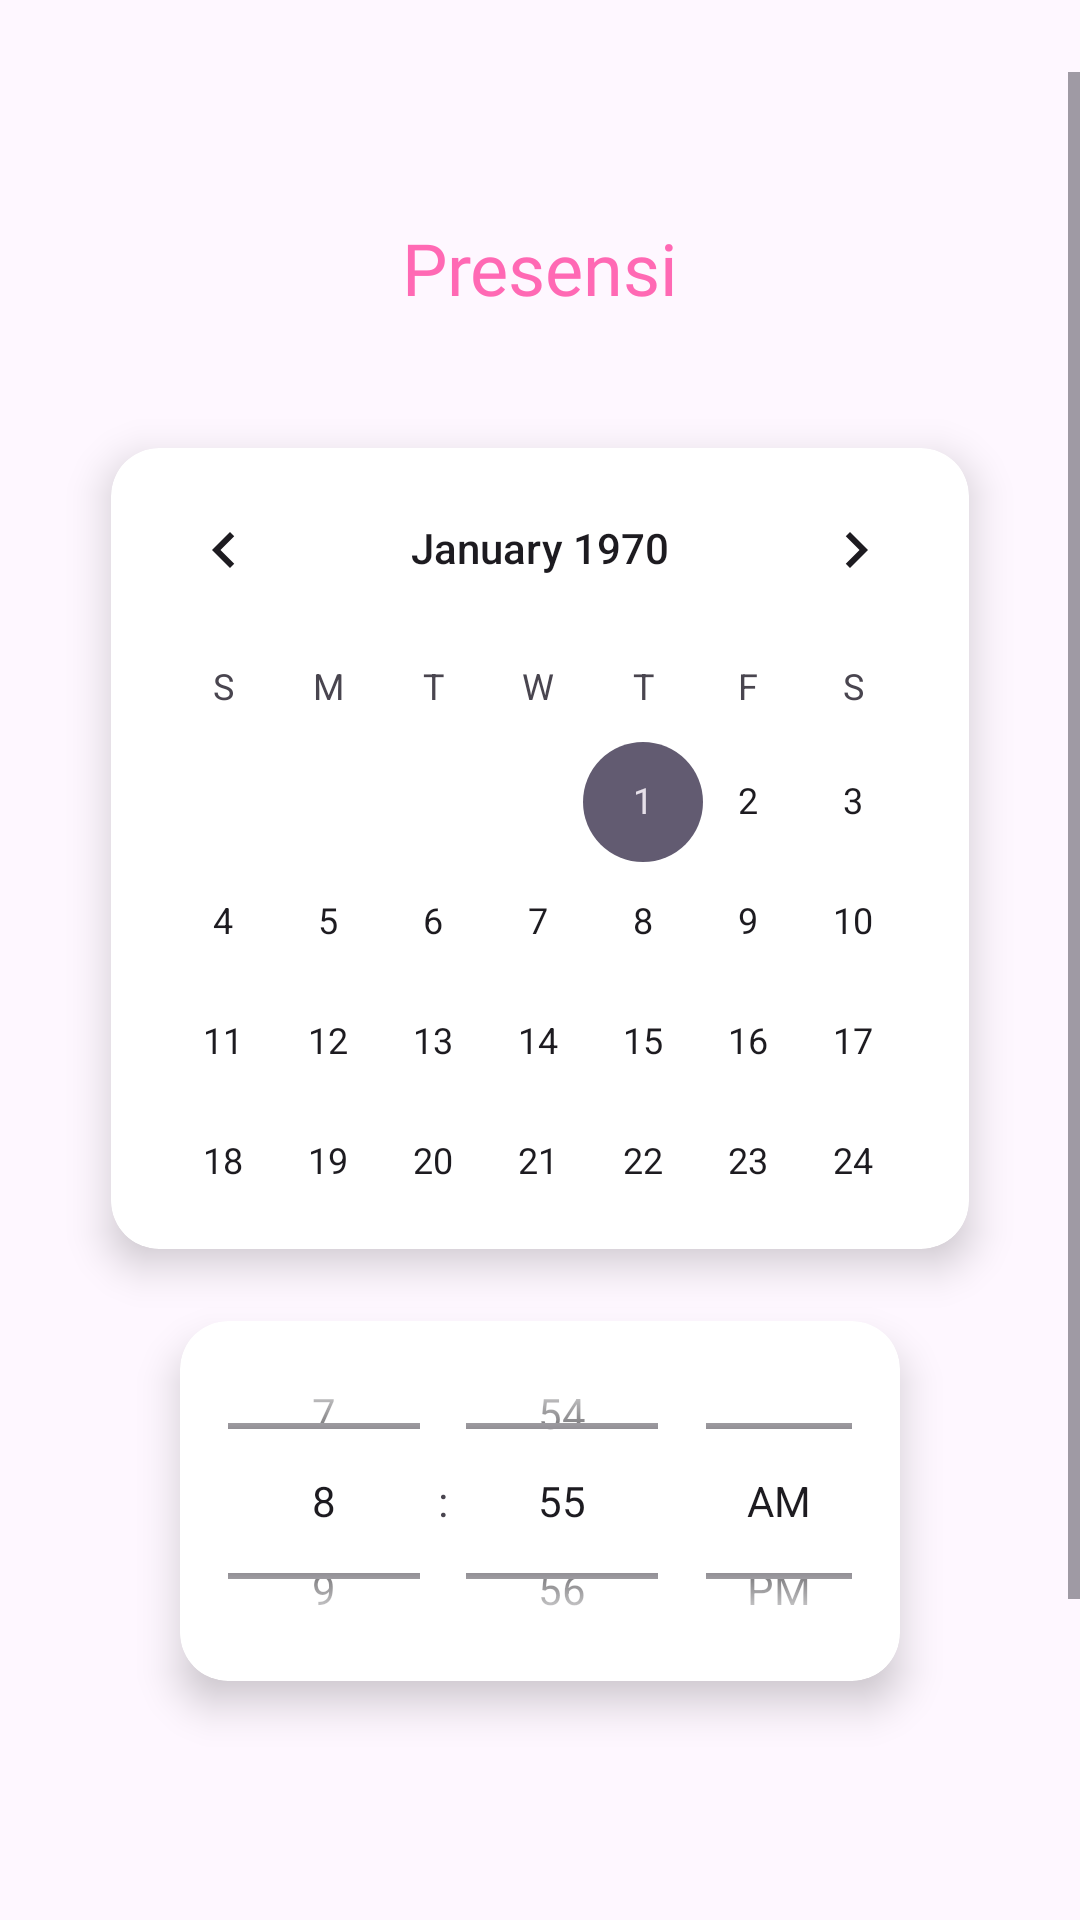

Here is an Android app screen rendered from its layout file. Give the layout XML and the strings, colors and styles it references.
<!-- AndroidManifest.xml: application theme Theme.PPAPB_part2 -->
<!-- res/layout/activity_absen.xml -->
<?xml version="1.0" encoding="utf-8"?>
<ScrollView xmlns:android="http://schemas.android.com/apk/res/android"
    xmlns:app="http://schemas.android.com/apk/res-auto"
    xmlns:tools="http://schemas.android.com/tools"
    android:layout_width="match_parent"
    android:layout_height="match_parent"
    android:paddingVertical="24dp"
    tools:context=".AbsenActivity">

    <LinearLayout
        android:layout_width="match_parent"
        android:layout_height="wrap_content"
        android:orientation="vertical">

        <TextView
            android:layout_width="match_parent"
            android:layout_height="wrap_content"
            android:gravity="center"
            android:textSize="24sp"
            android:layout_marginTop="49dp"
            android:layout_marginBottom="44dp"
            android:fontFamily="@font/poppins_bold"
            android:text="Presensi"
            android:textColor="@color/pink"/>

        <androidx.cardview.widget.CardView
            android:layout_width="wrap_content"
            android:layout_height="wrap_content"
            android:layout_gravity="center"
            app:cardCornerRadius="16dp"
            app:cardElevation="8dp">

            <CalendarView
                android:layout_width="286dp"
                android:layout_height="267dp"
                android:selectedWeekBackgroundColor="@color/pink"
                android:id="@+id/calendar"/>

        </androidx.cardview.widget.CardView>

        <androidx.cardview.widget.CardView
            android:layout_width="wrap_content"
            android:layout_height="wrap_content"
            android:layout_marginTop="24dp"
            android:layout_gravity="center"
            app:cardCornerRadius="16dp"
            app:cardElevation="8dp">

            <TimePicker
                android:layout_width="240dp"
                android:layout_height="120dp"
                android:timePickerMode="spinner"
                android:id="@+id/jam"
                />

        </androidx.cardview.widget.CardView>

        <LinearLayout
            android:layout_width="match_parent"
            android:layout_height="wrap_content"
            android:layout_margin="32dp"
            android:orientation="vertical">

            <LinearLayout
                android:layout_width="match_parent"
                android:layout_height="wrap_content"
                android:layout_marginTop="24dp"
                android:paddingHorizontal="32dp"
                android:orientation="vertical"
                android:background="@drawable/bg_editext">

                <Spinner
                    android:layout_width="match_parent"
                    android:layout_height="wrap_content"
                    android:minHeight="48dp"
                    android:id="@+id/spinner_kehadiran"/>

            </LinearLayout>

            <EditText
                android:layout_width="match_parent"
                android:layout_height="wrap_content"
                android:layout_marginTop="24dp"
                android:background="@drawable/bg_editext"
                android:paddingStart="24dp"
                android:minHeight="48dp"
                android:hint="Keterangan"
                android:visibility="gone"
                android:id="@+id/alasan"/>

        </LinearLayout>

        <androidx.appcompat.widget.AppCompatButton
            android:layout_width="match_parent"
            android:layout_height="wrap_content"
            android:layout_marginHorizontal="32dp"
            android:background="@drawable/bg_button"
            android:text="Submit"
            android:textAllCaps="false"
            android:textColor="@color/white"
            android:textSize="16sp"
            android:id="@+id/btn_submit"/>
    </LinearLayout>

</ScrollView>
<!-- resources referenced by this layout -->
<resources>
  <color name="pink">#FF69B4</color>
  <color name="white">#FFFFFFFF</color>
  <!-- drawable bg_button (drawable) -->
  <?xml version="1.0" encoding="utf-8"?>
  <shape xmlns:android="http://schemas.android.com/apk/res/android"
      android:shape="rectangle">
      <solid android:color="#FF69B4" />
      <corners android:radius="10dp" />
  </shape>
  <style name="Theme.PPAPB_part2" parent="Base.Theme.PPAPB_part2" />
  <style name="Base.Theme.PPAPB_part2" parent="Theme.Material3.DayNight.NoActionBar">
          
          
      </style>
</resources>
